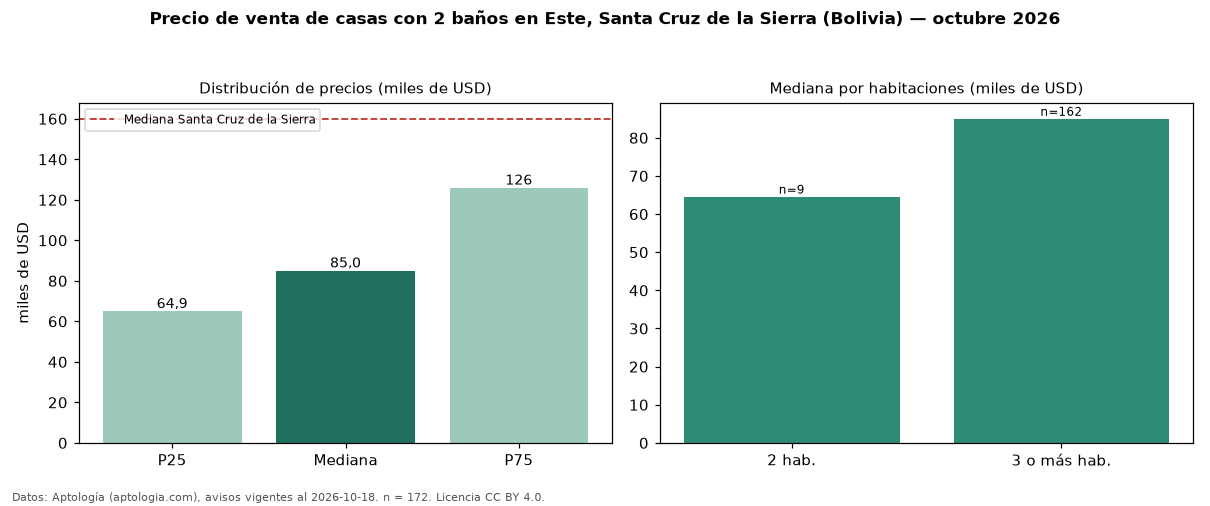

The file beside this chart, header and first rows:
seccion, metrica, valor, moneda, n
filtro, ban2, con 2 baños, , 172
precio, p25, 64925, USD, 172
precio, mediana, 85000, USD, 172
precio, p75, 125900, USD, 172
precio, minimo, 42000, USD, 172
precio, maximo, 780000, USD, 172
m2, mediana_precio_m2, 605.3, USD, 153
m2, area_mediana_m2, 142.5, m2, 153
banos, mediana_banos, 2.0, , 
parqueadero, pct_con_parqueadero, 100.0, %, 130
habitaciones, 2, 64572, USD, 9
habitaciones, 3+, 85000, USD, 162
ciudad, mediana_ciudad_referencia, 160000, USD, 
ciudad, mediana_m2_ciudad, 790.1, USD, 
fuente, fecha_datos, 2026-10-18, , 
fuente, atribucion, https://www.aptologia.com/bo, , 
fuente, licencia, CC BY 4.0, , 
